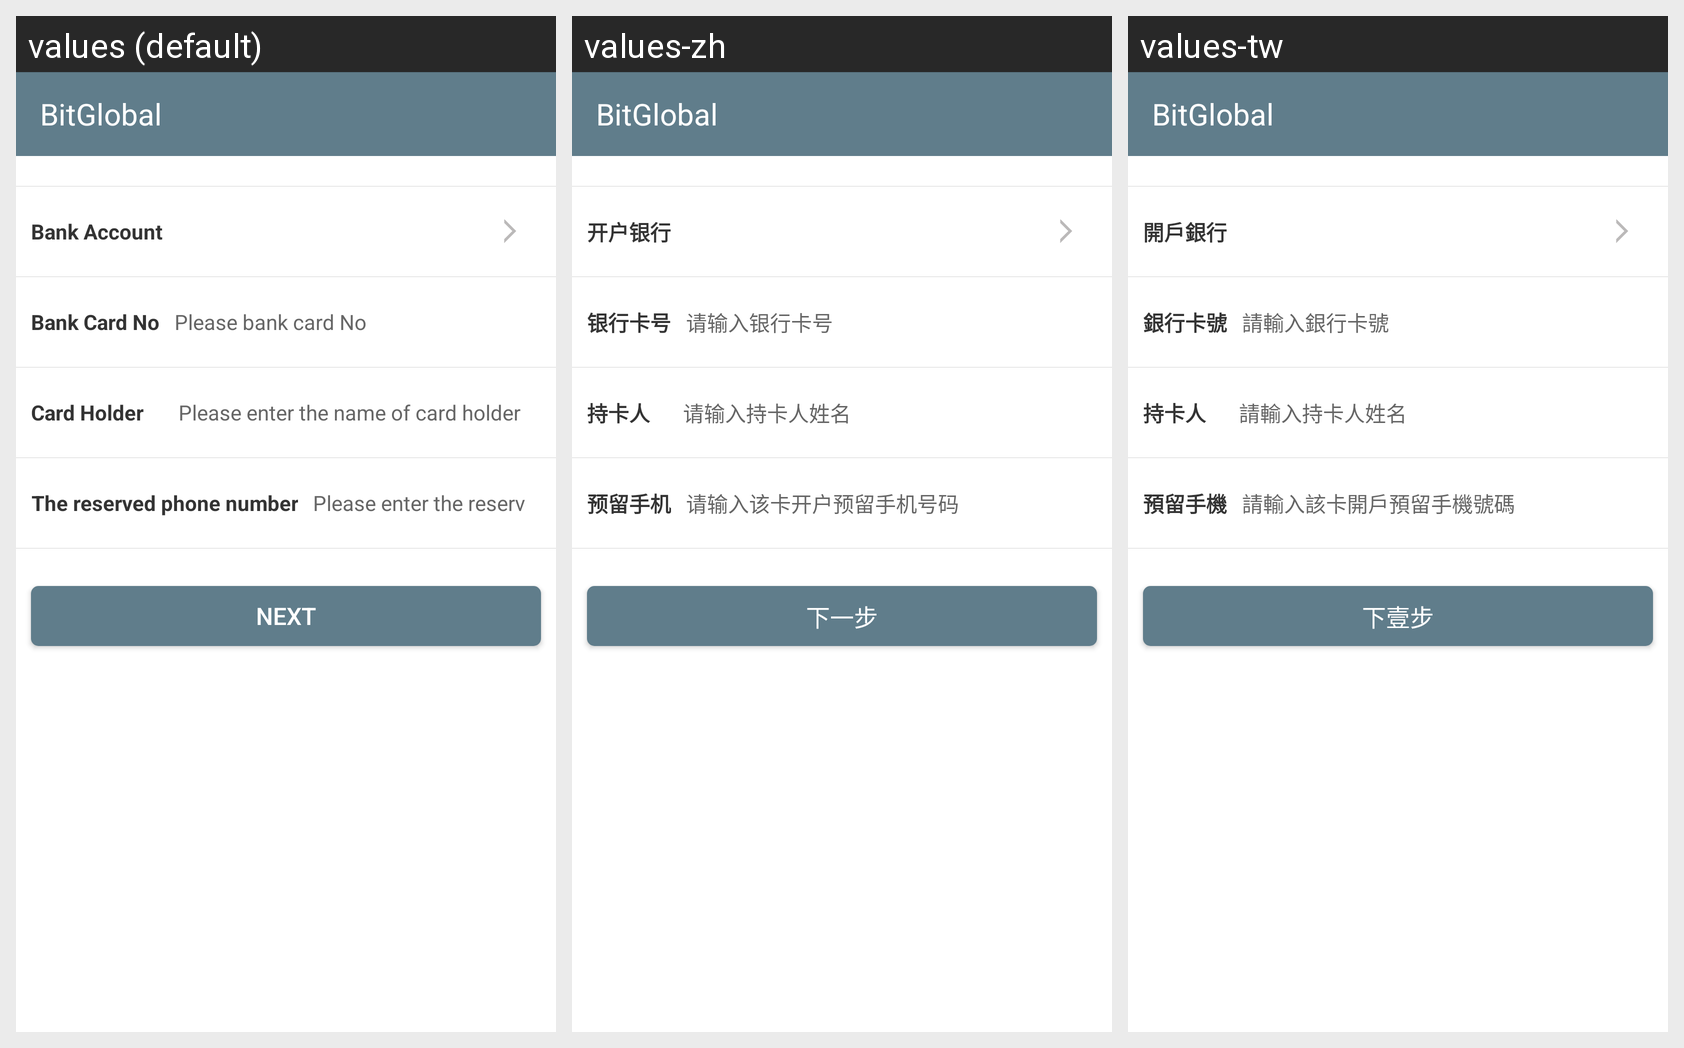

Here is an Android app screen in its default locale and in the app's own translations. Write out the translated-string differences for the strings that appear on this screen.
Android screen res/layout/user_safety_identity_auth_bank.xml rendered under 3 locales, left to right: values (default), values-zh, values-tw. Device: Nexus 5 (rendered at 1080×1920; each locale shown at half size, 540×960, under a caption strip naming it); theme AppTheme.
Strings drawn on this screen, with the default value and each locale's value (text and hints the layout hard-codes, and strings that could not be matched under every locale, appear in the picture but are not listed):

safety_khyh
  values: Bank Account
  values-zh: 开户银行
  values-tw: 開戶銀行

safety_yhkh
  values: Bank Card No
  values-zh: 银行卡号
  values-tw: 銀行卡號

safety_yhkh_hint
  values: Please bank card No
  values-zh: 请输入银行卡号
  values-tw: 請輸入銀行卡號

safety_ckr
  values: Card Holder    
  values-zh: 持卡人    
  values-tw: 持卡人    

safety_ckr_hint
  values: Please enter the name of card holder
  values-zh: 请输入持卡人姓名
  values-tw: 請輸入持卡人姓名

safety_ylsj
  values: The reserved phone number
  values-zh: 预留手机
  values-tw: 預留手機

safety_ylsj_hint
  values: Please enter the reserved phone number of your bank card
  values-zh: 请输入该卡开户预留手机号码
  values-tw: 請輸入該卡開戶預留手機號碼

user_xyb
  values: Next
  values-zh: 下一步
  values-tw: 下壹步

app_name
  values: BitGlobal
  values-zh: BitGlobal
  values-tw: BitGlobal
